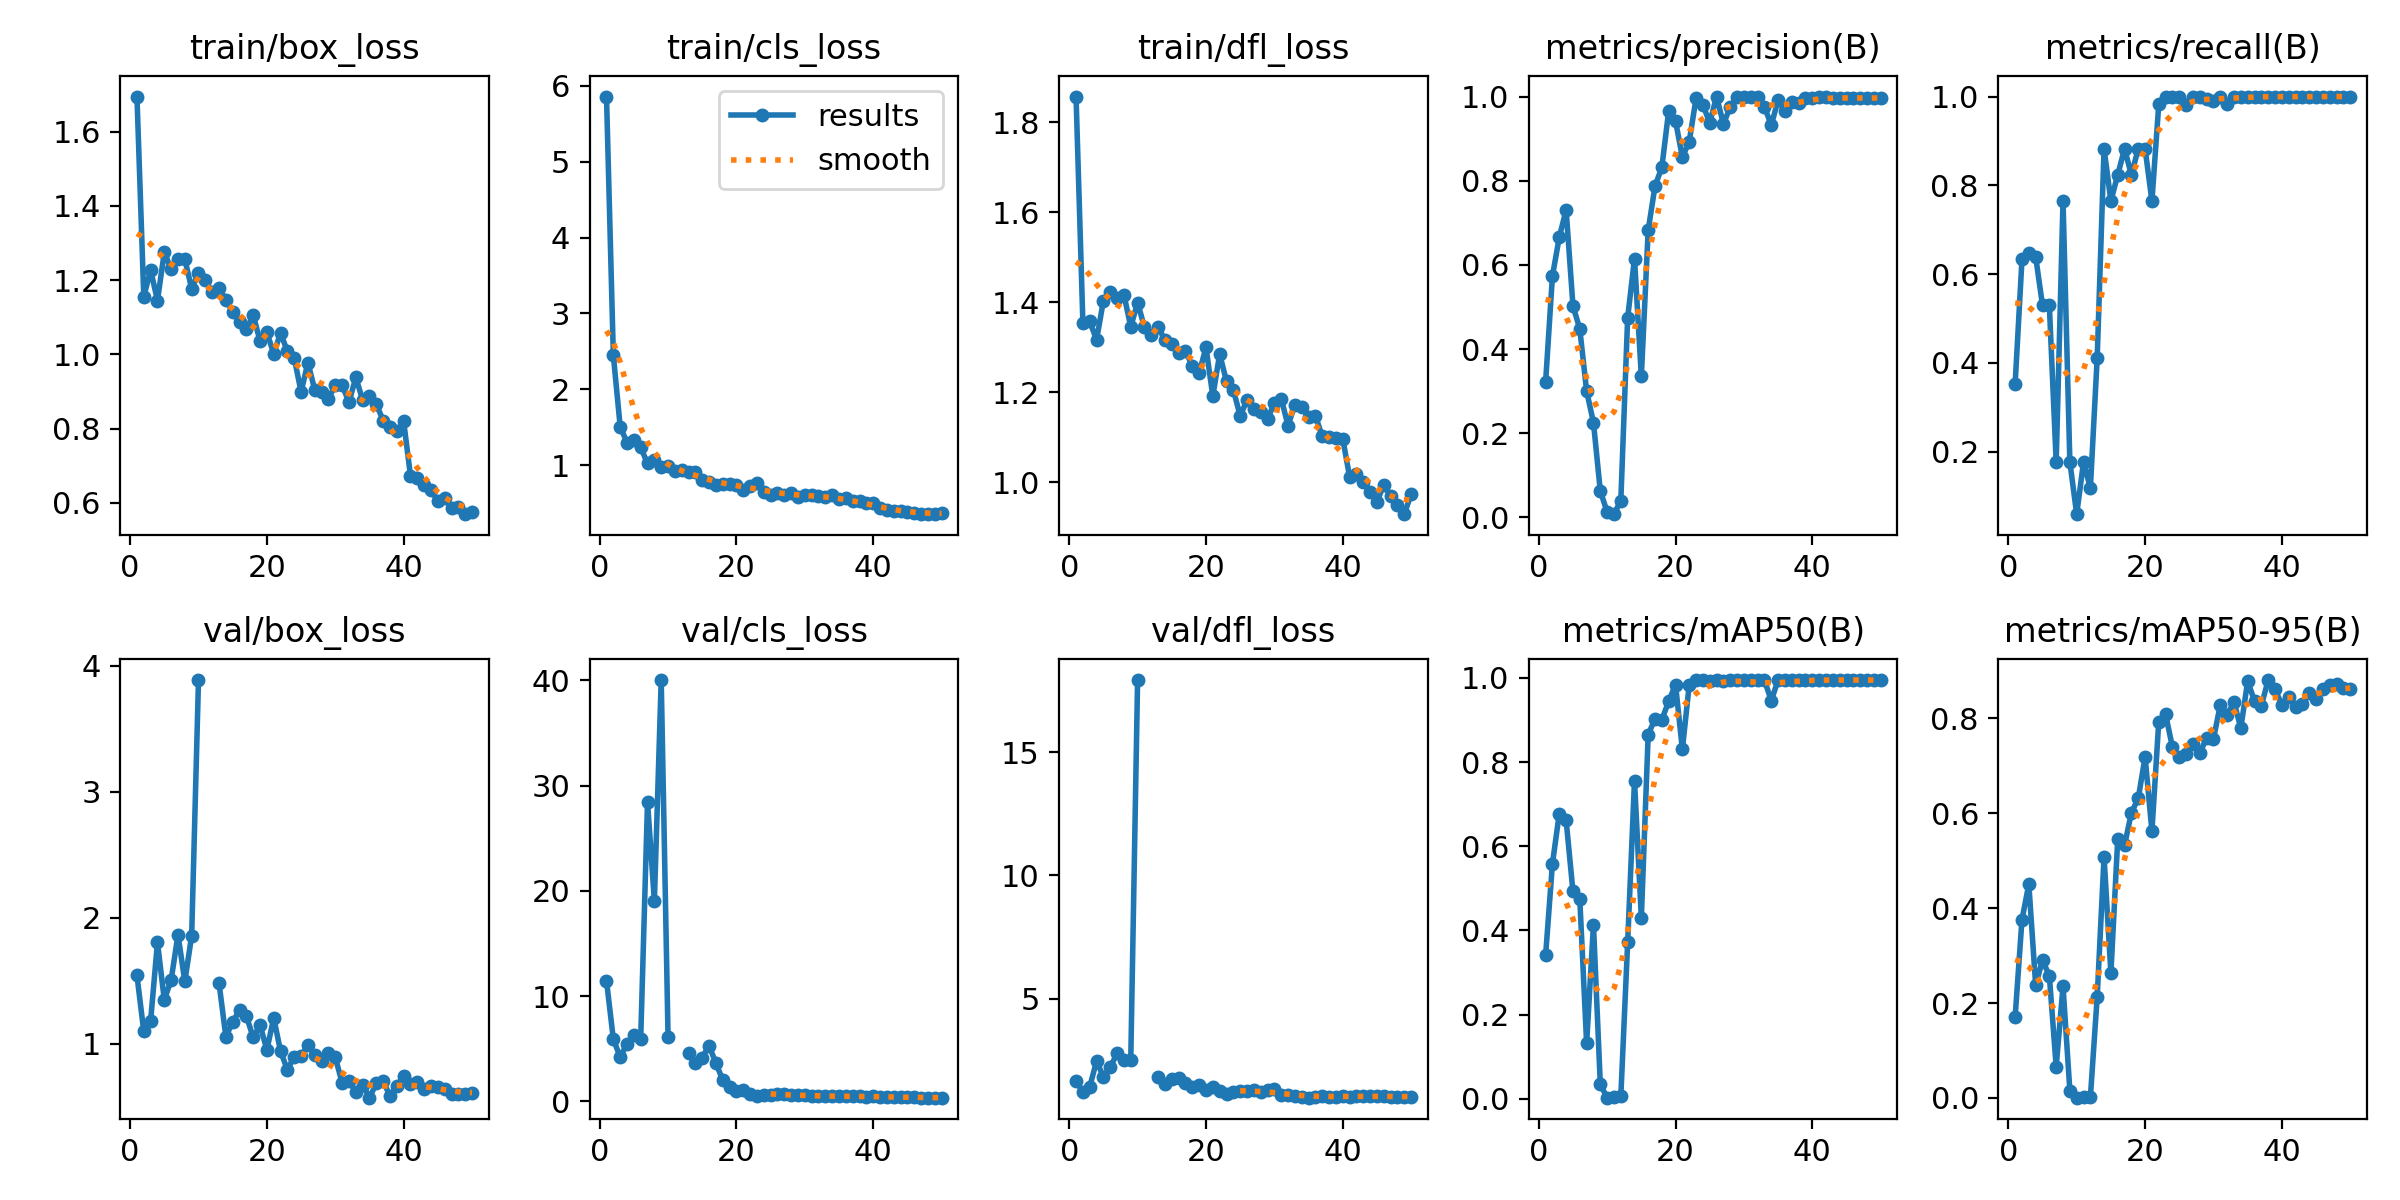

The file beside this chart, header and first rows:
epoch, time, train/box_loss, train/cls_loss, train/dfl_loss, metrics/precision(B), metrics/recall(B), metrics/mAP50(B), metrics/mAP50-95(B), val/box_loss, val/cls_loss, val/dfl_loss, lr/pg0, lr/pg1, lr/pg2
1, 7.688, 1.694, 5.859, 1.858, 0.3211, 0.3529, 0.3408, 0.171, 1.541, 11.46, 1.65, 0.0002, 0.0002, 0.0002
2, 10.55, 1.156, 2.448, 1.355, 0.5734, 0.6331, 0.5585, 0.376, 1.097, 5.913, 1.216, 0.0004117, 0.0004117, 0.0004117
3, 12.9, 1.227, 1.509, 1.358, 0.6658, 0.6471, 0.6776, 0.4505, 1.181, 4.21, 1.419, 0.0006147, 0.0006147, 0.0006147
4, 15.29, 1.145, 1.296, 1.317, 0.7307, 0.639, 0.6619, 0.2377, 1.805, 5.483, 2.461, 0.0008089, 0.0008089, 0.0008089
5, 17.64, 1.275, 1.328, 1.404, 0.5028, 0.5294, 0.4926, 0.2902, 1.348, 6.322, 1.826, 0.0009945, 0.0009945, 0.0009945
6, 20.09, 1.229, 1.234, 1.424, 0.4475, 0.5294, 0.4746, 0.2572, 1.506, 5.937, 2.216, 0.001171, 0.001171, 0.001171
7, 22.32, 1.257, 1.022, 1.41, 0.3, 0.1765, 0.1318, 0.06568, 1.864, 28.44, 2.778, 0.001339, 0.001339, 0.001339
8, 24.56, 1.257, 1.071, 1.417, 0.225, 0.7647, 0.4135, 0.2349, 1.495, 19.03, 2.5, 0.001499, 0.001499, 0.001499
9, 26.79, 1.177, 0.9791, 1.346, 0.0625, 0.1765, 0.03421, 0.01551, 1.856, 40.02, 2.505, 0.00165, 0.00165, 0.00165
10, 28.97, 1.219, 0.9919, 1.4, 0.01283, 0.05882, 0.00271, 0.00041, 3.886, 6.146, 17.93, 0.001644, 0.001644, 0.001644
11, 31.18, 1.201, 0.9169, 1.345, 0.00751, 0.1765, 0.00355, 0.0012, nan, nan, nan, 0.001604, 0.001604, 0.001604
12, 33.44, 1.167, 0.9356, 1.327, 0.0399, 0.1177, 0.00608, 0.00135, nan, nan, nan, 0.001564, 0.001564, 0.001564
13, 35.63, 1.178, 0.9046, 1.345, 0.4743, 0.4118, 0.3715, 0.2137, 1.482, 4.604, 1.816, 0.001525, 0.001525, 0.001525
14, 37.91, 1.147, 0.9103, 1.317, 0.615, 0.8823, 0.7561, 0.5081, 1.057, 3.682, 1.517, 0.001485, 0.001485, 0.001485
15, 40.12, 1.114, 0.8045, 1.308, 0.3351, 0.7647, 0.4302, 0.2628, 1.171, 4.17, 1.743, 0.001446, 0.001446, 0.001446
16, 42.3, 1.087, 0.7819, 1.287, 0.6823, 0.8235, 0.8655, 0.5455, 1.268, 5.296, 1.767, 0.001406, 0.001406, 0.001406
17, 44.55, 1.068, 0.7435, 1.293, 0.7871, 0.8823, 0.9029, 0.5327, 1.219, 3.629, 1.594, 0.001366, 0.001366, 0.001366
18, 46.8, 1.105, 0.7544, 1.258, 0.8318, 0.8235, 0.9006, 0.6012, 1.051, 2.037, 1.407, 0.001327, 0.001327, 0.001327
19, 49.08, 1.036, 0.746, 1.243, 0.966, 0.8823, 0.9448, 0.6315, 1.147, 1.34, 1.511, 0.001287, 0.001287, 0.001287
20, 51.33, 1.059, 0.7394, 1.3, 0.9416, 0.8823, 0.984, 0.7187, 0.9516, 1.012, 1.292, 0.001248, 0.001248, 0.001248
21, 53.55, 1.002, 0.6743, 1.192, 0.8558, 0.7647, 0.8303, 0.5622, 1.204, 1.106, 1.43, 0.001208, 0.001208, 0.001208
22, 55.82, 1.058, 0.7245, 1.285, 0.893, 0.9823, 0.9834, 0.7934, 0.9396, 0.703, 1.24, 0.001168, 0.001168, 0.001168
23, 58.05, 1.008, 0.7633, 1.225, 0.9955, 1, 0.995, 0.8085, 0.7929, 0.5439, 1.147, 0.001129, 0.001129, 0.001129
24, 60.35, 0.9902, 0.64, 1.206, 0.9804, 1, 0.995, 0.7392, 0.8981, 0.5995, 1.223, 0.001089, 0.001089, 0.001089
25, 62.67, 0.8986, 0.6092, 1.148, 0.9374, 1, 0.9922, 0.718, 0.9031, 0.6506, 1.268, 0.00105, 0.00105, 0.00105
26, 64.83, 0.9779, 0.6276, 1.183, 1, 0.9802, 0.995, 0.7255, 0.9886, 0.7214, 1.265, 0.00101, 0.00101, 0.00101
27, 66.96, 0.904, 0.608, 1.163, 0.9349, 1, 0.9922, 0.7461, 0.9123, 0.6599, 1.276, 0.0009704, 0.0009704, 0.0009704
28, 69.09, 0.898, 0.6269, 1.156, 0.9753, 1, 0.995, 0.7268, 0.865, 0.6519, 1.229, 0.0009308, 0.0009308, 0.0009308
29, 71.27, 0.8793, 0.5753, 1.141, 1, 0.9936, 0.995, 0.759, 0.929, 0.5898, 1.291, 0.0008912, 0.0008912, 0.0008912
30, 73.35, 0.9179, 0.6123, 1.177, 1, 0.9894, 0.995, 0.757, 0.8909, 0.5737, 1.337, 0.0008516, 0.0008516, 0.0008516
31, 75.45, 0.9179, 0.6009, 1.186, 0.9984, 1, 0.995, 0.8284, 0.6901, 0.4771, 1.073, 0.000812, 0.000812, 0.000812
32, 77.68, 0.8703, 0.5902, 1.126, 1, 0.9843, 0.995, 0.8076, 0.7022, 0.482, 1.094, 0.0007724, 0.0007724, 0.0007724
33, 79.77, 0.9379, 0.5793, 1.173, 0.976, 1, 0.995, 0.8344, 0.6201, 0.5121, 1.054, 0.0007328, 0.0007328, 0.0007328
34, 81.91, 0.8773, 0.6124, 1.168, 0.9319, 1, 0.9461, 0.7798, 0.6751, 0.5283, 1.008, 0.0006932, 0.0006932, 0.0006932
35, 84.05, 0.8874, 0.5541, 1.146, 0.9919, 1, 0.995, 0.8785, 0.5714, 0.4863, 0.9789, 0.0006536, 0.0006536, 0.0006536
36, 86.19, 0.8659, 0.5651, 1.148, 0.9649, 1, 0.995, 0.8369, 0.6843, 0.4774, 1.017, 0.000614, 0.000614, 0.000614
37, 88.33, 0.8217, 0.5222, 1.103, 0.987, 1, 0.995, 0.8267, 0.7029, 0.4686, 1.043, 0.0005744, 0.0005744, 0.0005744
38, 90.7, 0.8036, 0.5273, 1.101, 0.9836, 1, 0.995, 0.8809, 0.585, 0.478, 1.026, 0.0005348, 0.0005348, 0.0005348
39, 92.92, 0.7924, 0.4973, 1.099, 0.9956, 1, 0.995, 0.8613, 0.666, 0.456, 1.016, 0.0004952, 0.0004952, 0.0004952
40, 95.14, 0.8196, 0.4974, 1.097, 0.9976, 1, 0.995, 0.8288, 0.742, 0.4756, 1.048, 0.0004556, 0.0004556, 0.0004556
41, 38.86, 0.6722, 0.4296, 1.012, 0.9999, 1, 0.995, 0.8447, 0.6827, 0.4598, 0.9965, 0.000416, 0.000416, 0.000416
42, 42.12, 0.6658, 0.4114, 1.019, 1, 0.9981, 0.995, 0.824, 0.6925, 0.4444, 1.033, 0.0003764, 0.0003764, 0.0003764
43, 45.13, 0.6481, 0.3905, 1.001, 0.9963, 1, 0.995, 0.8309, 0.6373, 0.4103, 1.031, 0.0003368, 0.0003368, 0.0003368
44, 47.27, 0.634, 0.3949, 0.9778, 0.9962, 1, 0.995, 0.8533, 0.6625, 0.3967, 1.048, 0.0002972, 0.0002972, 0.0002972
45, 49.52, 0.605, 0.3799, 0.9576, 0.9963, 1, 0.995, 0.8407, 0.6544, 0.391, 1.058, 0.0002576, 0.0002576, 0.0002576
46, 51.78, 0.6138, 0.3702, 0.9946, 0.9966, 1, 0.995, 0.8625, 0.6424, 0.3732, 1.04, 0.000218, 0.000218, 0.000218
47, 54.08, 0.5861, 0.3555, 0.9692, 0.9965, 1, 0.995, 0.8715, 0.6012, 0.3709, 1.021, 0.0001784, 0.0001784, 0.0001784
48, 56.37, 0.5894, 0.354, 0.9503, 0.9964, 1, 0.995, 0.8728, 0.5976, 0.3607, 1.015, 0.0001388, 0.0001388, 0.0001388
49, 58.58, 0.5694, 0.3605, 0.9295, 0.9965, 1, 0.995, 0.864, 0.6025, 0.3625, 1.014, 9.92e-05, 9.92e-05, 9.92e-05
50, 61.03, 0.5744, 0.3667, 0.9744, 0.9965, 1, 0.995, 0.8622, 0.6068, 0.3565, 1.013, 5.96e-05, 5.96e-05, 5.96e-05
